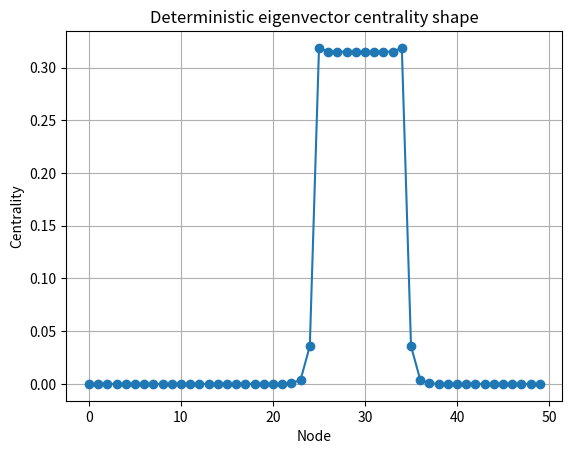

This figure's Python source:
import networkx as nx
import matplotlib.pyplot as plt

G = nx.Graph()
n = 50
G.add_nodes_from(range(n))

# -------------------------
# 1. Левая слабая цепь (0–14)
# -------------------------
for i in range(0, 14):
    G.add_edge(i, i + 1)

# -------------------------
# 2. ЯМА (15–24): почти изолированная цепь
# -------------------------
for i in range(15, 24):
    G.add_edge(i, i + 1)

# слабое соединение с остальной частью
G.add_edge(14, 15)

# -------------------------
# 3. ГОРБ (25–34): ПОЛНЫЙ ГРАФ (clique)
# -------------------------
for i in range(25, 35):
    for j in range(25, 35):
        if i != j:
            G.add_edge(i, j)

# соединяем ядро с окружением
G.add_edge(24, 25)
G.add_edge(34, 35)

# -------------------------
# 4. Правая слабая цепь (35–49)
# -------------------------
for i in range(35, 49):
    G.add_edge(i, i + 1)

# -------------------------
# Eigenvector centrality
# -------------------------
centrality = nx.eigenvector_centrality(G, max_iter=5000)

values = [centrality[i] for i in range(n)]

print(values)

plt.plot(range(n), values, marker='o')
plt.title("Deterministic eigenvector centrality shape")
plt.xlabel("Node")
plt.ylabel("Centrality")
plt.grid(True)
plt.show()
